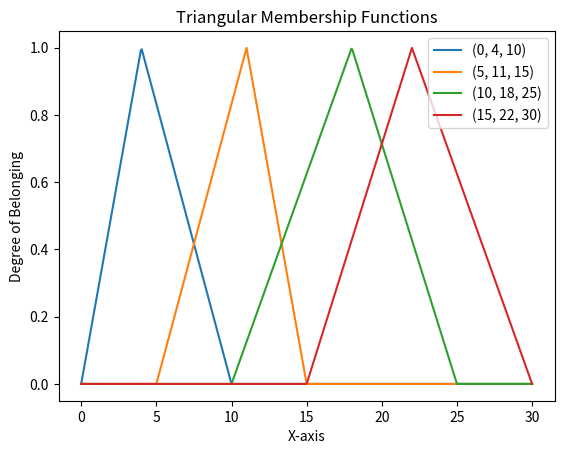
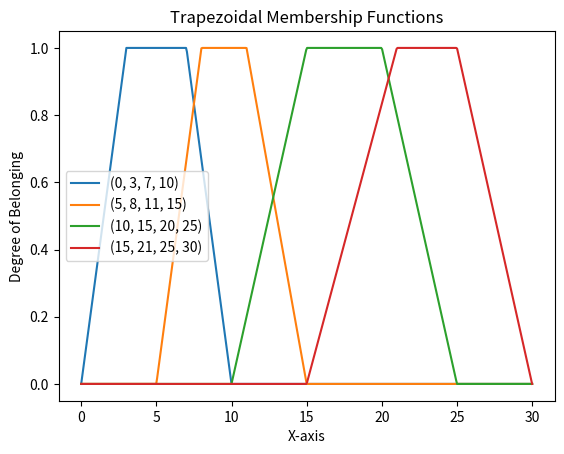
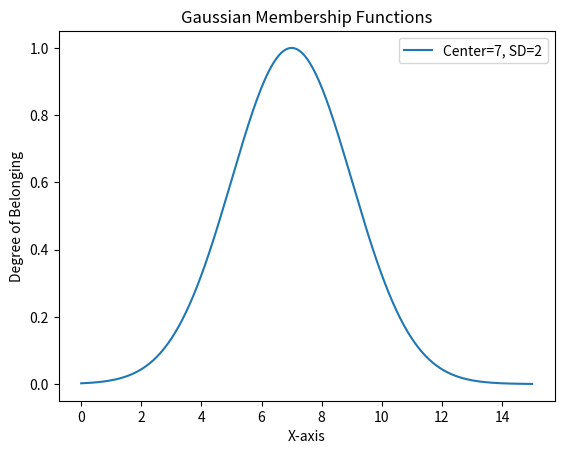
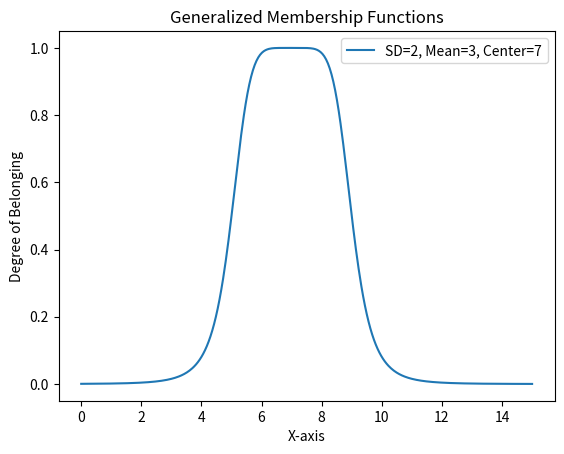
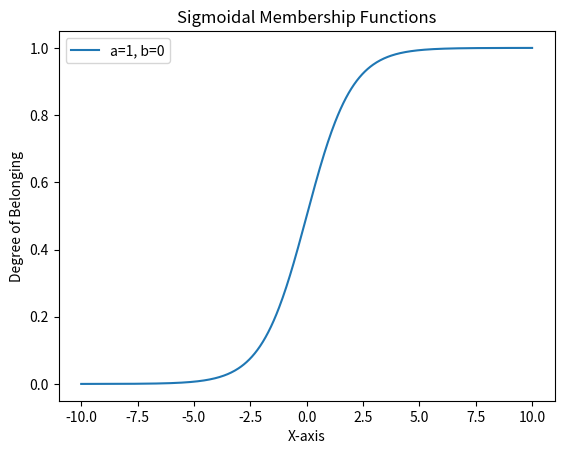

The matplotlib source for these figures, in order:
import matplotlib.pyplot as plt
import numpy as np
from tabulate import tabulate

# TRIANGULAR membership function
def triangular_member(x, a, b, c):
    """Triangular membership function"""
    if x <= a:
        return 0.0
    elif a < x <= b:
        return (x - a) / (b - a)
    elif b < x <= c:
        return (c - x) / (c - b)
    else:
        return 0.0

# Define parameters
a_values = [0, 5, 10, 15]
b_values = [4, 11, 18, 22]
c_values = [10, 15, 25, 30]
parameters = parameters = list(zip(a_values, b_values, c_values))

# Calculate membership values for different ranges
table = []                      # To store results
input_values = [7, 12, 19, 23]  # Input values

for x in input_values:
    row = [f"x = {x}"]
    for a, b, c in parameters:
        result = triangular_member(x, a, b, c)
        row.append(round(result, 3))
    table.append(row)

headers = ["Input Value"] + [f"Range [{a}, {c}]" for a, b, c in parameters]
print("\nTriangular Membership")
print(tabulate(table, headers, tablefmt="grid"))

# Create plots for each triangular membership function
x_values = np.linspace(0, 30, 500)
for a, b, c in zip(a_values, b_values, c_values):
    y_values = [triangular_member(x, a, b, c) for x in x_values]
    plt.plot(x_values, y_values, label=f'({a}, {b}, {c})')

plt.xlabel('X-axis')
plt.ylabel('Degree of Belonging')
plt.title('Triangular Membership Functions')
plt.legend()
plt.show()

# TRAPEZOIDAL membership function
def trapezoidal_member(x, a, b, c, d):
    """Trapezoidal membership function"""
    if x <= a:
        return 0.0
    elif a < x < b:
        return (x - a) / (b - a)
    elif b <= x <= c:
        return 1.0
    elif c < x < d:
        return (d - x) / (d - c)
    else:
        return 0.0

# Define parameters
a_values = [0, 5, 10, 15]
b_values = [3, 8, 15, 21]
c_values = [7, 11, 20, 25]
d_values = [10, 15, 25, 30]
parameters = list(zip(a_values, b_values, c_values, d_values))

# Calculate membership values for different ranges
table = []                      # To store results
input_values = [6, 12, 14, 23]  # Input values

for x in input_values:
    row = [f"x = {x}"]
    for a, b, c, d in parameters:
        result = trapezoidal_member(x, a, b, c, d)
        row.append(round(result, 3))
    table.append(row)

headers = ["Input Value"] + [f"Range [{a}, {d}]" for a, b, c, d in parameters]
print("\nTrapezoidal Membership")
print(tabulate(table, headers, tablefmt="grid"))

# Create plots for each trapezoidal membership function
x_values = np.linspace(0, 30, 500)
for a, b, c, d in zip(a_values, b_values, c_values, d_values):
    y_values = [trapezoidal_member(x, a, b, c, d) for x in x_values]
    plt.plot(x_values, y_values, label=f'({a}, {b}, {c}, {d})')

plt.xlabel('X-axis')
plt.ylabel('Degree of Belonging')
plt.title('Trapezoidal Membership Functions')
plt.legend()
plt.show()

# GAUSSIAN membership function
def gaussian_member(x, center, sd):
    """Gaussian membership function"""
    return np.exp(-0.5 * ((x - center) / sd) ** 2)

# Define parameters
center = 7
std_dev = 2
parameters = [(center, std_dev)]

# Create plot for gaussian membership function
x_values = np.linspace(0, 15, 500)
for center, sd in parameters:
    y_values = [gaussian_member(x, center, sd) for x in x_values]
    plt.plot(x_values, y_values, label=f'Center={center}, SD={sd}')

plt.xlabel('X-axis')
plt.ylabel('Degree of Belonging')
plt.title('Gaussian Membership Functions')
plt.legend()
plt.show()

# GENERALIZED membership function
def generalized_member(x, sd, mean, center):
    """Generalized membership function"""
    return 1 / (1 + np.abs((x - center) / sd) ** (2 * mean))

# Define parameters
std_dev = 2
mean = 3
center = 7
parameters = [(std_dev, mean, center)]

# Create plot for generalized membership function
x_values = np.linspace(0, 15, 500)
for sd, mean, center in parameters:
    y_values = [generalized_member(x, sd, mean, center) for x in x_values]
    plt.plot(x_values, y_values, label=f'SD={sd}, Mean={mean}, Center={center}')

plt.xlabel('X-axis')
plt.ylabel('Degree of Belonging')
plt.title('Generalized Membership Functions')
plt.legend()
plt.show()

# SIGMOIDAL membership function
def sigmoidal_member(x, a, b):
    """Sigmoidal membership function"""
    return 1 / (1 + np.exp(-a * (x - b)))

# Define parameters
a = 1
b = 0
parameters = [(a, b)]

# Create plot for generalized membership function
x_values = np.linspace(-10, 10, 500)
for a, b in parameters:
    y_values = [sigmoidal_member(x, a, b) for x in x_values]
    plt.plot(x_values, y_values, label=f'a={a}, b={b}')

plt.xlabel('X-axis')
plt.ylabel('Degree of Belonging')
plt.title('Sigmoidal Membership Functions')
plt.legend()
plt.show()
